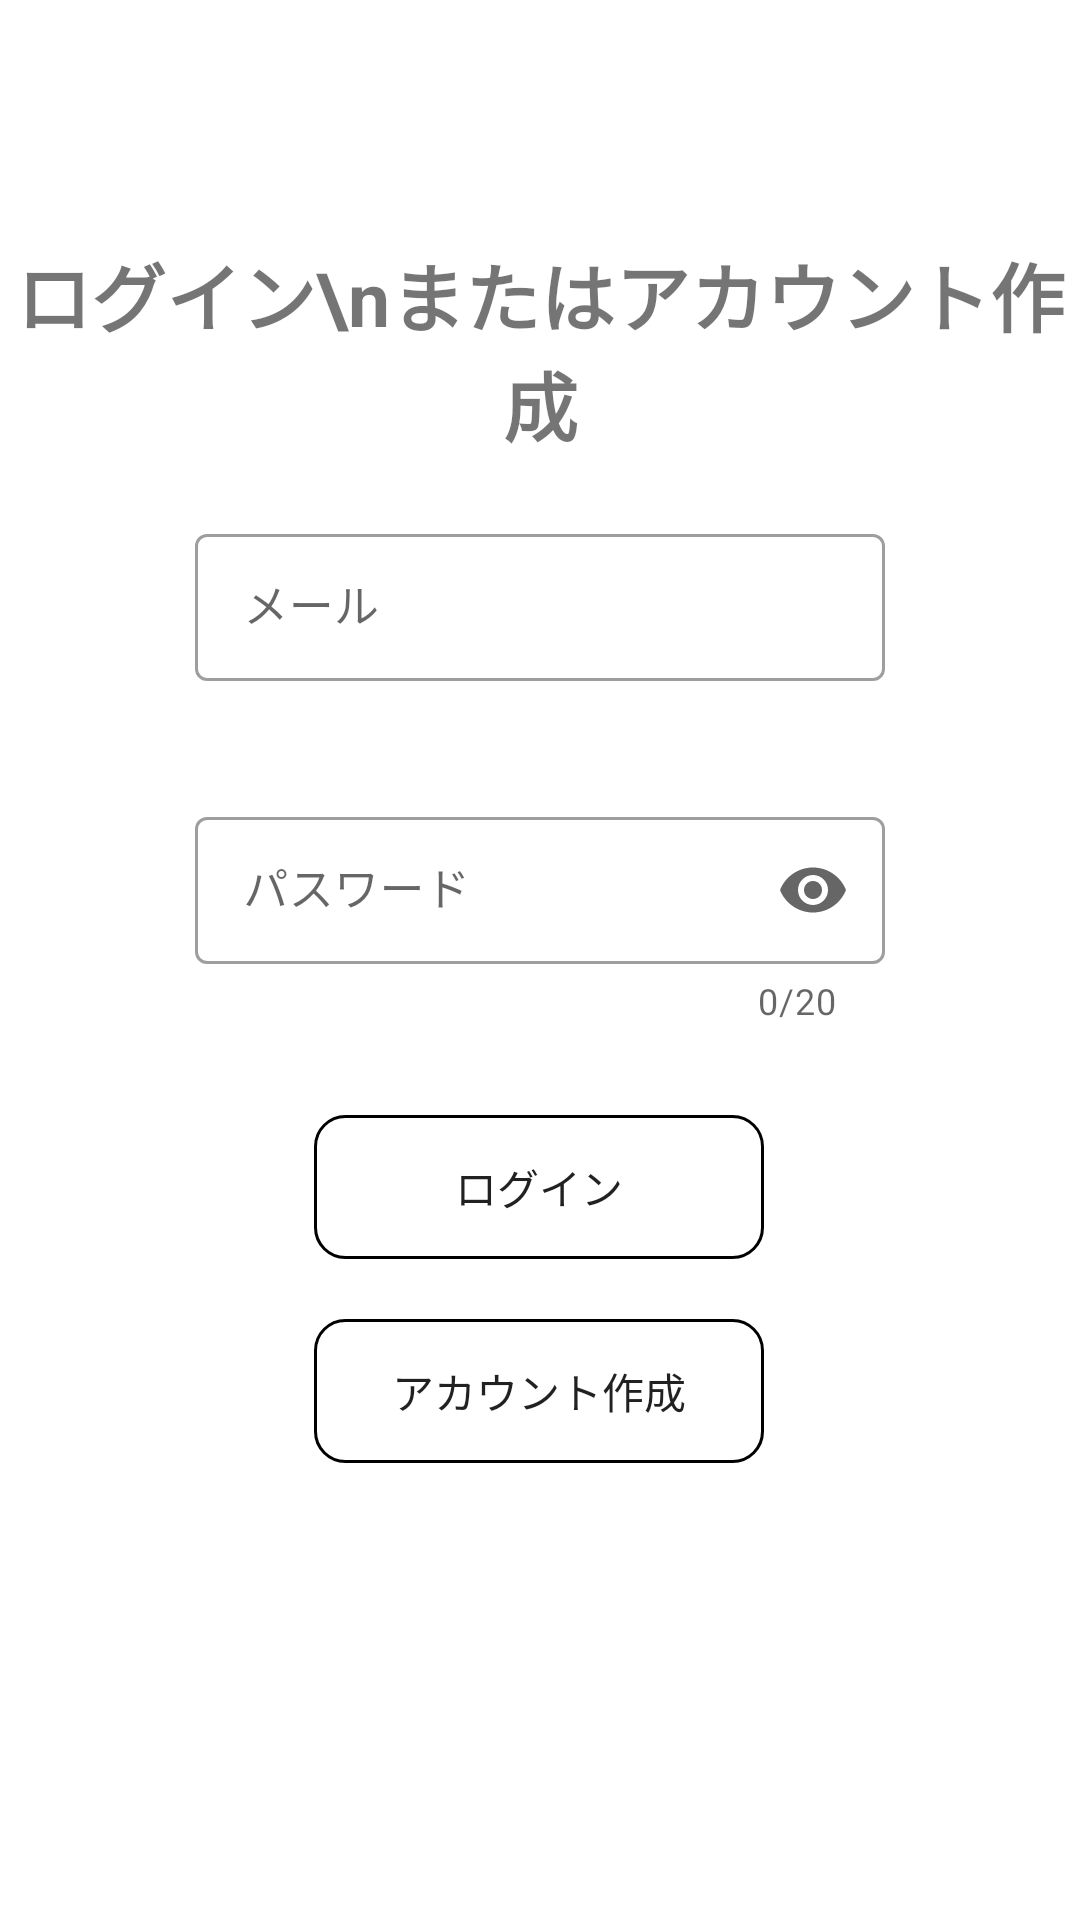

Android layout source for this screen:
<!-- AndroidManifest.xml: application theme Theme.Sys_3_raichi -->
<!-- res/layout/activity_login.xml -->
<?xml version="1.0" encoding="utf-8"?>
<androidx.constraintlayout.widget.ConstraintLayout xmlns:android="http://schemas.android.com/apk/res/android"
    xmlns:app="http://schemas.android.com/apk/res-auto"
    xmlns:tools="http://schemas.android.com/tools"
    android:layout_width="match_parent"
    android:layout_height="match_parent"
    tools:context=".login.Login">

    <TextView
        android:id="@+id/text"
        android:layout_width="wrap_content"
        android:layout_height="wrap_content"
        android:layout_marginTop="80dp"
        android:gravity="center"
        android:text="ログイン\nまたはアカウント作成"
        android:textSize="25dp"
        android:textStyle="bold"
        app:layout_constraintBottom_toTopOf="@+id/email"
        app:layout_constraintEnd_toEndOf="parent"
        app:layout_constraintStart_toStartOf="parent"
        app:layout_constraintTop_toTopOf="parent" />


    <Button
        android:id="@+id/loginbutton"
        android:layout_width="150dp"
        android:layout_height="wrap_content"
        android:layout_marginTop="30dp"
        android:text="ログイン"
        android:background="@drawable/border"
        app:layout_constraintEnd_toEndOf="parent"
        app:layout_constraintHorizontal_bias="0.498"
        app:layout_constraintStart_toStartOf="parent"
        app:layout_constraintTop_toBottomOf="@+id/pass" />

    <Button
        android:id="@+id/register_button"
        android:layout_width="150dp"
        android:layout_height="wrap_content"
        android:layout_marginTop="20dp"
        android:text="アカウント作成"
        android:background="@drawable/border"
        app:layout_constraintEnd_toEndOf="parent"
        app:layout_constraintHorizontal_bias="0.498"
        app:layout_constraintStart_toStartOf="parent"
        app:layout_constraintTop_toBottomOf="@+id/loginbutton" />


    <com.google.android.material.textfield.TextInputLayout
        android:id="@+id/email"
        style="@style/Widget.MaterialComponents.TextInputLayout.OutlinedBox"
        android:layout_width="0dp"
        android:layout_height="wrap_content"
        android:layout_marginStart="65dp"
        android:layout_marginTop="20dp"
        android:layout_marginEnd="65dp"
        android:hint="メール"
        app:endIconMode="clear_text"
        app:layout_constraintEnd_toEndOf="parent"
        app:layout_constraintStart_toStartOf="parent"
        app:layout_constraintTop_toBottomOf="@+id/text"
        app:startIconDrawable="@drawable/mail">

        <com.google.android.material.textfield.TextInputEditText
            android:id="@+id/email_text"
            android:layout_width="match_parent"
            android:layout_height="49dp"
            android:inputType="textEmailAddress"
            android:textSize="15dp" />

    </com.google.android.material.textfield.TextInputLayout>

            <com.google.android.material.textfield.TextInputLayout
                android:id="@+id/pass"
                style="@style/Widget.MaterialComponents.TextInputLayout.OutlinedBox"
                android:layout_width="0dp"
                android:layout_height="wrap_content"
                android:layout_marginStart="65dp"
                android:layout_marginTop="40dp"
                android:layout_marginEnd="65dp"
                android:drawableStart="@drawable/lock"
                android:hint="パスワード"
                app:counterEnabled="true"
                app:counterMaxLength="20"
                app:endIconMode="password_toggle"
                app:layout_constraintEnd_toEndOf="parent"
                app:layout_constraintStart_toStartOf="parent"
                app:layout_constraintTop_toBottomOf="@+id/email"
                app:startIconDrawable="@drawable/lock">

                <com.google.android.material.textfield.TextInputEditText
                    android:id="@+id/pass_text"
                    android:layout_width="match_parent"
                    android:layout_height="49dp"
                    android:inputType="textPassword"
                    android:maxLength="20"
                    android:textSize="15dp" />
            </com.google.android.material.textfield.TextInputLayout>

</androidx.constraintlayout.widget.ConstraintLayout>
<!-- resources referenced by this layout -->
<resources>
  <!-- drawable border (drawable) -->
  <?xml version="1.0" encoding="utf-8"?>
  <selector  xmlns:android="http://schemas.android.com/apk/res/android">
      <item>
          <shape android:shape="rectangle" >
              <stroke
                  android:width="1dp"/>
              <corners android:topRightRadius="10dp"
                  android:topLeftRadius="10dp"
                  android:bottomRightRadius="10dp"
                  android:bottomLeftRadius="10dp"/>
  
          </shape>]
      </item>
  </selector>
  <style name="Theme.Sys_3_raichi" parent="Theme.MaterialComponents.DayNight.DarkActionBar">
          
          <item name="colorPrimary">@color/purple_500</item>
          <item name="colorPrimaryVariant">@color/purple_700</item>
          <item name="colorOnPrimary">@color/white</item>
          
          <item name="colorSecondary">@color/teal_200</item>
          <item name="colorSecondaryVariant">@color/teal_700</item>
          <item name="colorOnSecondary">@color/black</item>
          
          <item name="android:statusBarColor" tools:targetApi="l">?attr/colorPrimaryVariant</item>
          
  
          
          <item name="windowNoTitle">true</item>
          <item name="windowActionBar">false</item>
          <item name="android:windowFullscreen">true</item>
          <item name="android:windowContentOverlay">@null</item>
      </style>
  <!-- not gathered from this repository: default colours our renderer supplied (Android Studio template values) -->
  <color name="purple_500">#FF6200EE</color>
  <color name="purple_700">#FF3700B3</color>
  <color name="teal_200">#FF03DAC5</color>
  <color name="teal_700">#FF018786</color>
  <color name="black">#FF000000</color>
  <color name="white">#FFFFFFFF</color>
</resources>
